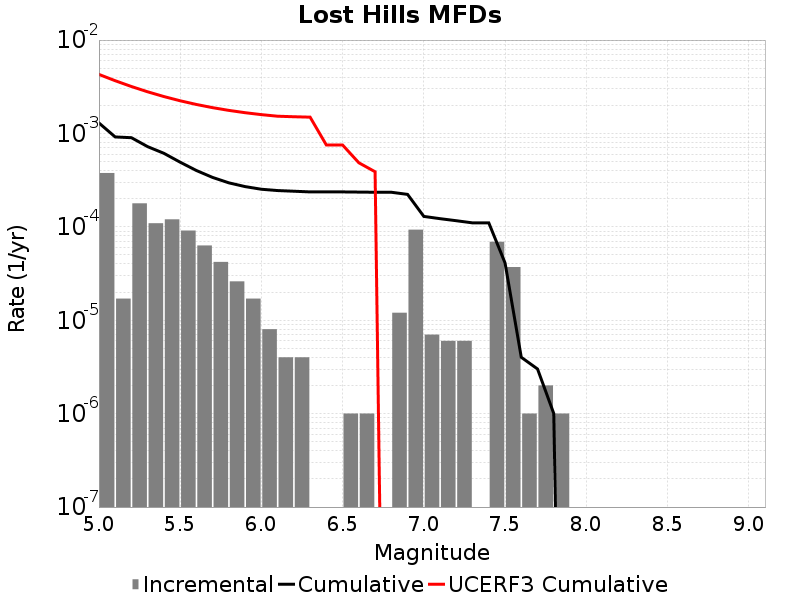

Data behind this chart, as committed beside it:
Magnitude, Incremental Rate, Cumulative Rate, UCERF3 Cumulative Rate
5.05, 3.771311E-4, 0.001295, 0.004287
5.15, 1.705114E-5, 9.177525E-4, 0.003671
5.25, 1.7853547E-4, 9.007014E-4, 0.003181
5.35, 1.093279E-4, 7.221659E-4, 0.002793
5.45, 1.20360986E-4, 6.12838E-4, 0.002484
5.55, 9.1273745E-5, 4.9247703E-4, 0.002238
5.65, 6.318952E-5, 4.012033E-4, 0.002044
5.75, 4.2126347E-5, 3.3801378E-4, 0.001889
5.85, 2.6078214E-5, 2.958874E-4, 0.001766
5.95, 1.705114E-5, 2.698092E-4, 0.001668
6.05, 8.024066E-6, 2.5275807E-4, 0.001591
6.15, 4.012033E-6, 2.44734E-4, 0.00153
6.25, 4.012033E-6, 2.4072197E-4, 0.00151
6.35, 0.0, 2.3670994E-4, 0.001495
6.45, 0.0, 2.3670994E-4, 7.520028E-4
6.55, 1.0030083E-6, 2.3670994E-4, 7.520028E-4
6.65, 1.0030083E-6, 2.3570693E-4, 4.8541208E-4
6.75, 0.0, 2.3470393E-4, 3.8904924E-4
6.85, 1.2036098E-5, 2.3470393E-4, 0.0
6.95, 9.327976E-5, 2.2266782E-4, 0.0
7.05, 7.0210576E-6, 1.2938806E-4, 0.0
7.15, 6.018049E-6, 1.22367E-4, 0.0
7.25, 6.018049E-6, 1.1634895E-4, 0.0
7.35, 0.0, 1.10330904E-4, 0.0
7.45, 6.920757E-5, 1.10330904E-4, 0.0
7.55, 3.7111306E-5, 4.1123338E-5, 0.0
7.65, 1.0030083E-6, 4.012033E-6, 0.0
7.75, 2.0060165E-6, 3.0090246E-6, 0.0
7.85, 1.0030083E-6, 1.0030083E-6, 0.0
7.95, 0.0, 0.0, 0.0
8.05, 0.0, 0.0, 0.0
8.15, 0.0, 0.0, 0.0
8.25, 0.0, 0.0, 0.0
8.35, 0.0, 0.0, 0.0
8.45, 0.0, 0.0, 0.0
8.55, 0.0, 0.0, 0.0
8.65, 0.0, 0.0, 0.0
8.75, 0.0, 0.0, 0.0
8.85, 0.0, 0.0, 0.0
8.95, 0.0, 0.0, 0.0
9.05, 0.0, 0.0, 0.0
